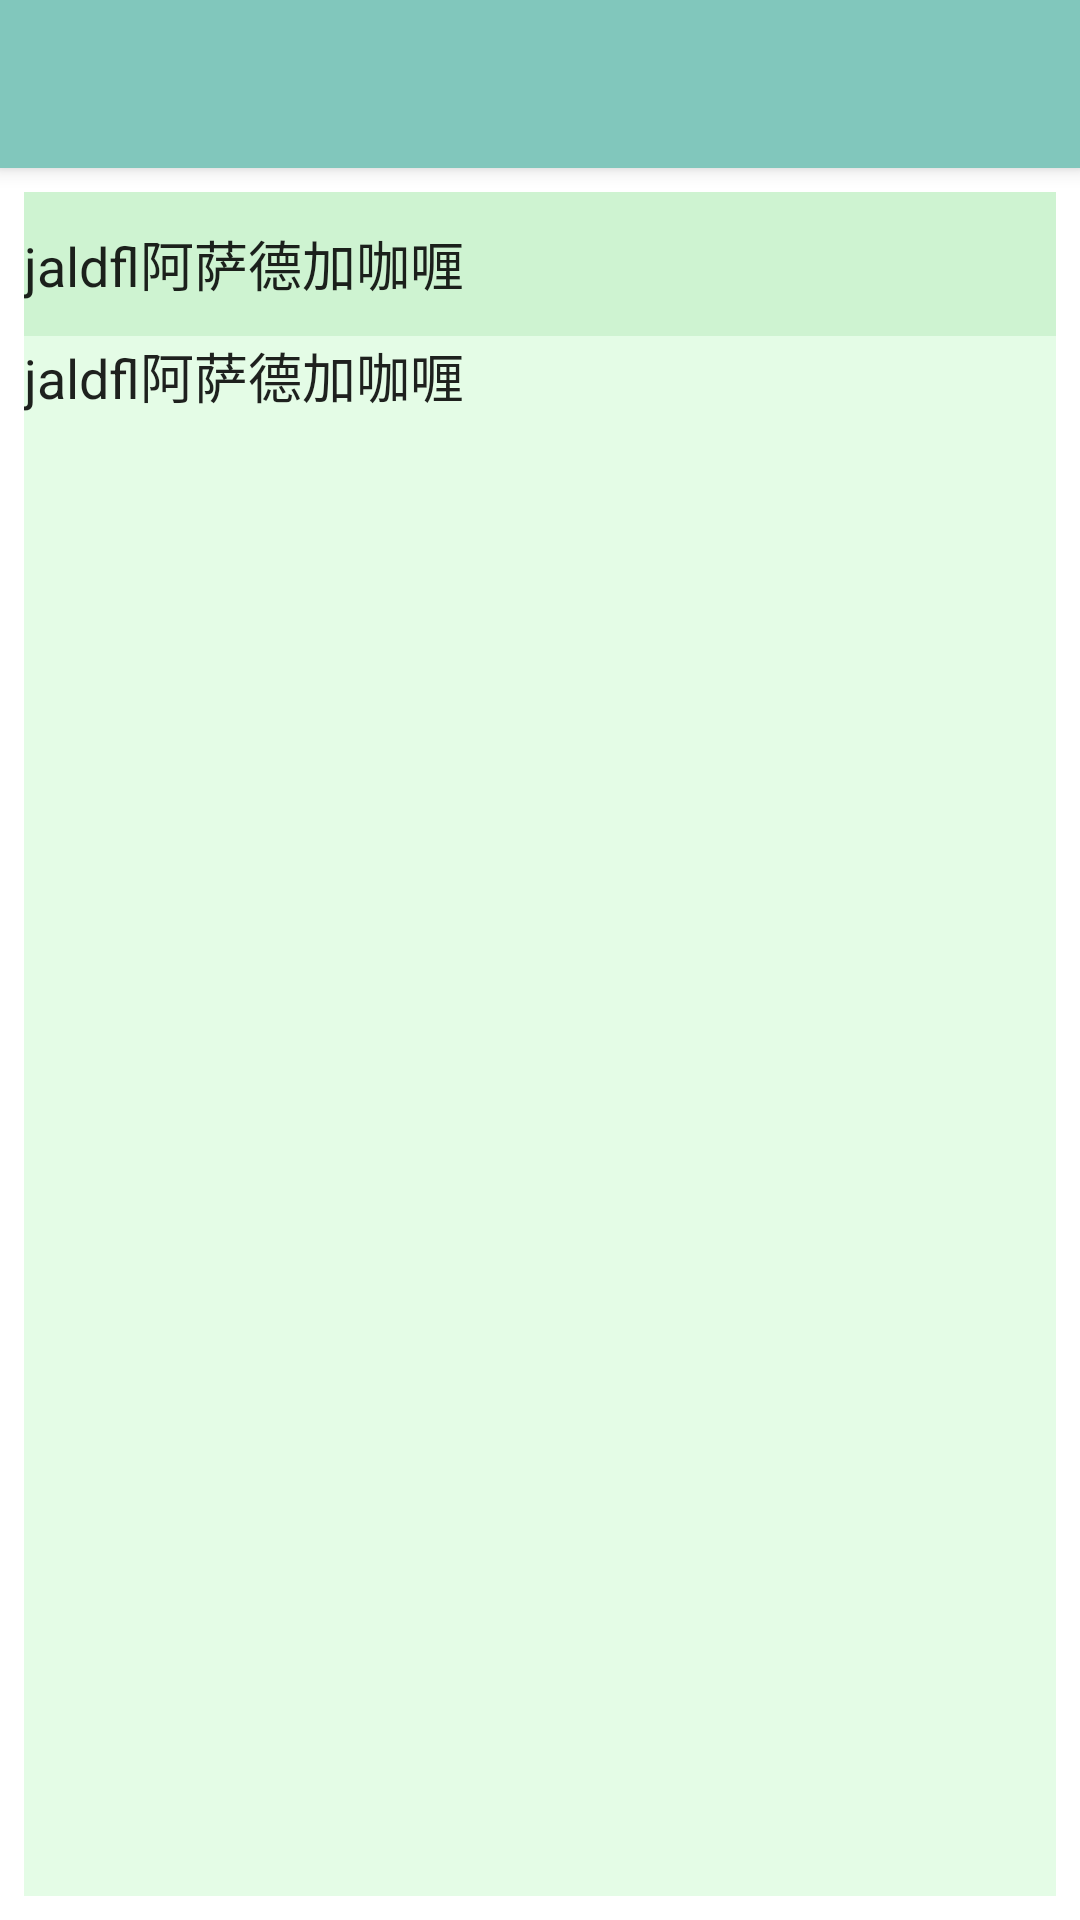

The Android layout XML behind this screen, and the referenced resources:
<!-- AndroidManifest.xml: application theme AppTheme -->
<!-- res/layout/activity_note.xml -->
<?xml version="1.0" encoding="utf-8"?>
<android.support.design.widget.CoordinatorLayout xmlns:android="http://schemas.android.com/apk/res/android"
    xmlns:app="http://schemas.android.com/apk/res-auto"
    android:background="@color/color_bg"
    android:layout_width="match_parent"
    android:layout_height="match_parent">

    <android.support.design.widget.AppBarLayout
        android:id="@+id/appbar"
        android:layout_width="match_parent"
        android:layout_height="wrap_content"
        android:fitsSystemWindows="true"
        >
        <android.support.v7.widget.Toolbar
            android:id="@+id/toolbar"
            android:layout_width="match_parent"
            android:layout_height="?attr/actionBarSize"
            app:layout_scrollFlags="scroll|enterAlways"
            android:background="?attr/colorPrimary"/>
    </android.support.design.widget.AppBarLayout>



    <LinearLayout
        android:layout_width="match_parent"
        android:layout_height="match_parent"
        android:layout_marginTop="?attr/actionBarSize"
        android:padding="@dimen/margin_all"
        android:orientation="vertical">
        <EditText
            android:id="@+id/title_et"
            android:layout_width="match_parent"
            android:layout_height="@dimen/normal_height"
            android:ems="10"
            android:background="@color/note_color1"
            android:text="jaldfl阿萨德加咖喱"
            />

        <EditText
            android:id="@+id/content_et"
            android:layout_width="match_parent"
            android:layout_height="wrap_content"
            android:layout_weight="1"
            android:gravity="start"
            android:background="@color/note_color11"
            android:inputType="textMultiLine"
            android:text="jaldfl阿萨德加咖喱" />

    </LinearLayout>


</android.support.design.widget.CoordinatorLayout>
<!-- resources referenced by this layout -->
<resources>
  <color name="color_bg">#FFFFFF</color>
  <color name="note_color1">#cef3d1</color>
  <color name="note_color11">#e4fce6</color>
  <dimen name="margin_all">8dp</dimen>
  <dimen name="normal_height">48dp</dimen>
  <style name="AppTheme" parent="Theme.AppCompat.DayNight.NoActionBar">
          
          <item name="colorPrimary">@color/colorPrimary</item>
          <item name="colorPrimaryDark">@color/colorPrimaryDark</item>
          <item name="colorAccent">@color/colorAccent</item>
  
          <item name="actionOverflowMenuStyle">@style/OverflowMenuStyle</item> 
      </style>
  <color name="colorPrimary">#81C7BC</color>
  <color name="colorPrimaryDark">#1A99AD</color>
  <color name="colorAccent">#FF4081</color>
  <style name="OverflowMenuStyle" parent="@style/Widget.AppCompat.PopupMenu.Overflow">
          
          <item name="overlapAnchor">false</item>
          
          <item name="android:popupBackground">@color/colorPrimary</item>
          
          <item name="android:dropDownVerticalOffset">5dp</item>
          
          <item name="android:dropDownHorizontalOffset">0dp</item>
          
          
      </style>
</resources>
